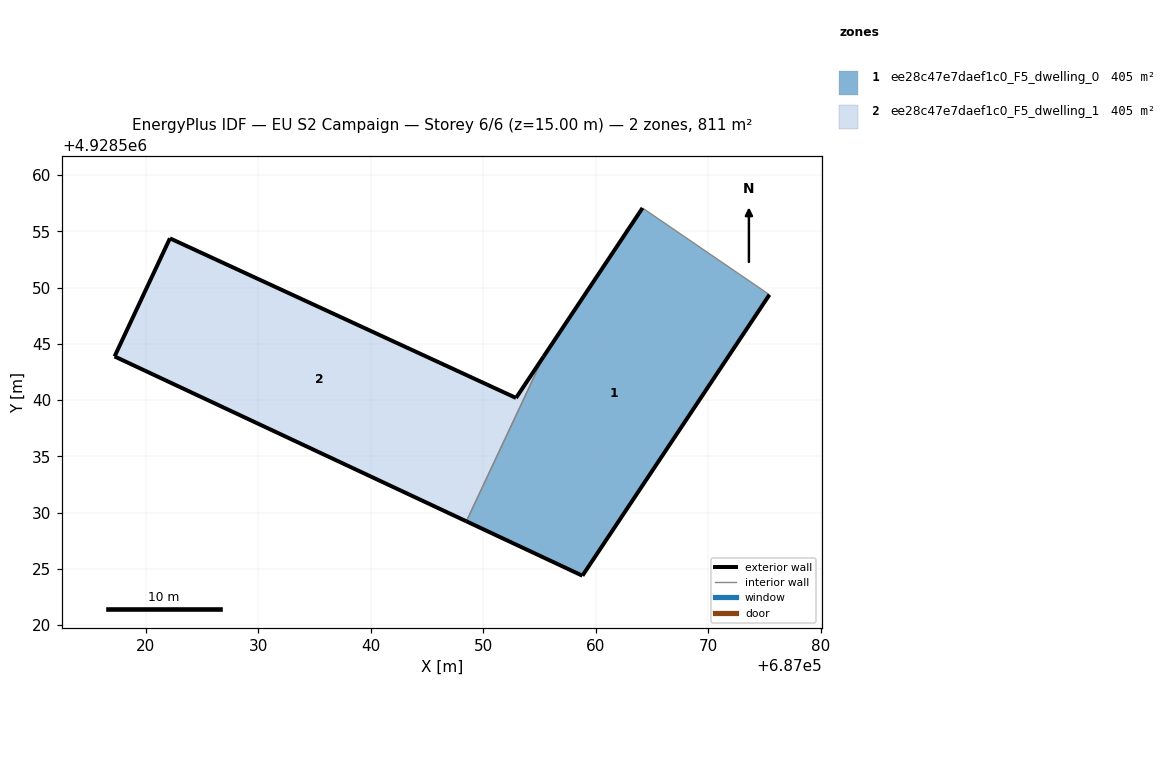
=== STOREY PLAN SPEC (per zone: floor XY polygon, exterior-wall plan segments, windows/doors) ===
zone 1: ee28c47e7daef1c0_F5_dwelling_0  (405.4 m²)
  floor: (687058.81, 4928524.39) (687075.43, 4928549.36) (687064.15, 4928557.07) (687055.37, 4928543.88) (687048.50, 4928529.22)
  exterior wall: (687058.81, 4928524.39) – (687048.50, 4928529.22)  [11.4 m]
  exterior wall: (687055.37, 4928543.88) – (687064.15, 4928557.07)  [15.9 m]
  exterior wall: (687075.43, 4928549.36) – (687058.81, 4928524.39)  [30.0 m]
  interior walls: 2
zone 2: ee28c47e7daef1c0_F5_dwelling_1  (405.4 m²)
  floor: (687048.50, 4928529.22) (687055.37, 4928543.88) (687052.91, 4928540.19) (687022.16, 4928554.37) (687017.24, 4928543.88)
  exterior wall: (687048.50, 4928529.22) – (687017.24, 4928543.88)  [34.5 m]
  exterior wall: (687017.24, 4928543.88) – (687022.16, 4928554.37)  [11.6 m]
  exterior wall: (687022.16, 4928554.37) – (687052.91, 4928540.19)  [33.9 m]
  exterior wall: (687052.91, 4928540.19) – (687055.37, 4928543.88)  [4.4 m]
  interior walls: 1

=== DERIVED (storey summary) ===
Building: EU S2 Campaign
Storey: 6 of 6  (floor level z = 15.00 m)
Storey gross floor area: 810.7 m²
Zones on this storey: 2
  - ee28c47e7daef1c0_F5_dwelling_0: floor 405.4 m²; exterior wall 57.2 m (171.7 m²); WWR 0.0%
  - ee28c47e7daef1c0_F5_dwelling_1: floor 405.4 m²; exterior wall 84.4 m (253.3 m²); WWR 0.0%
Zone adjacency (shared interzone walls):
  - ee28c47e7daef1c0_F5_dwelling_0 ↔ ee28c47e7daef1c0_F5_dwelling_1